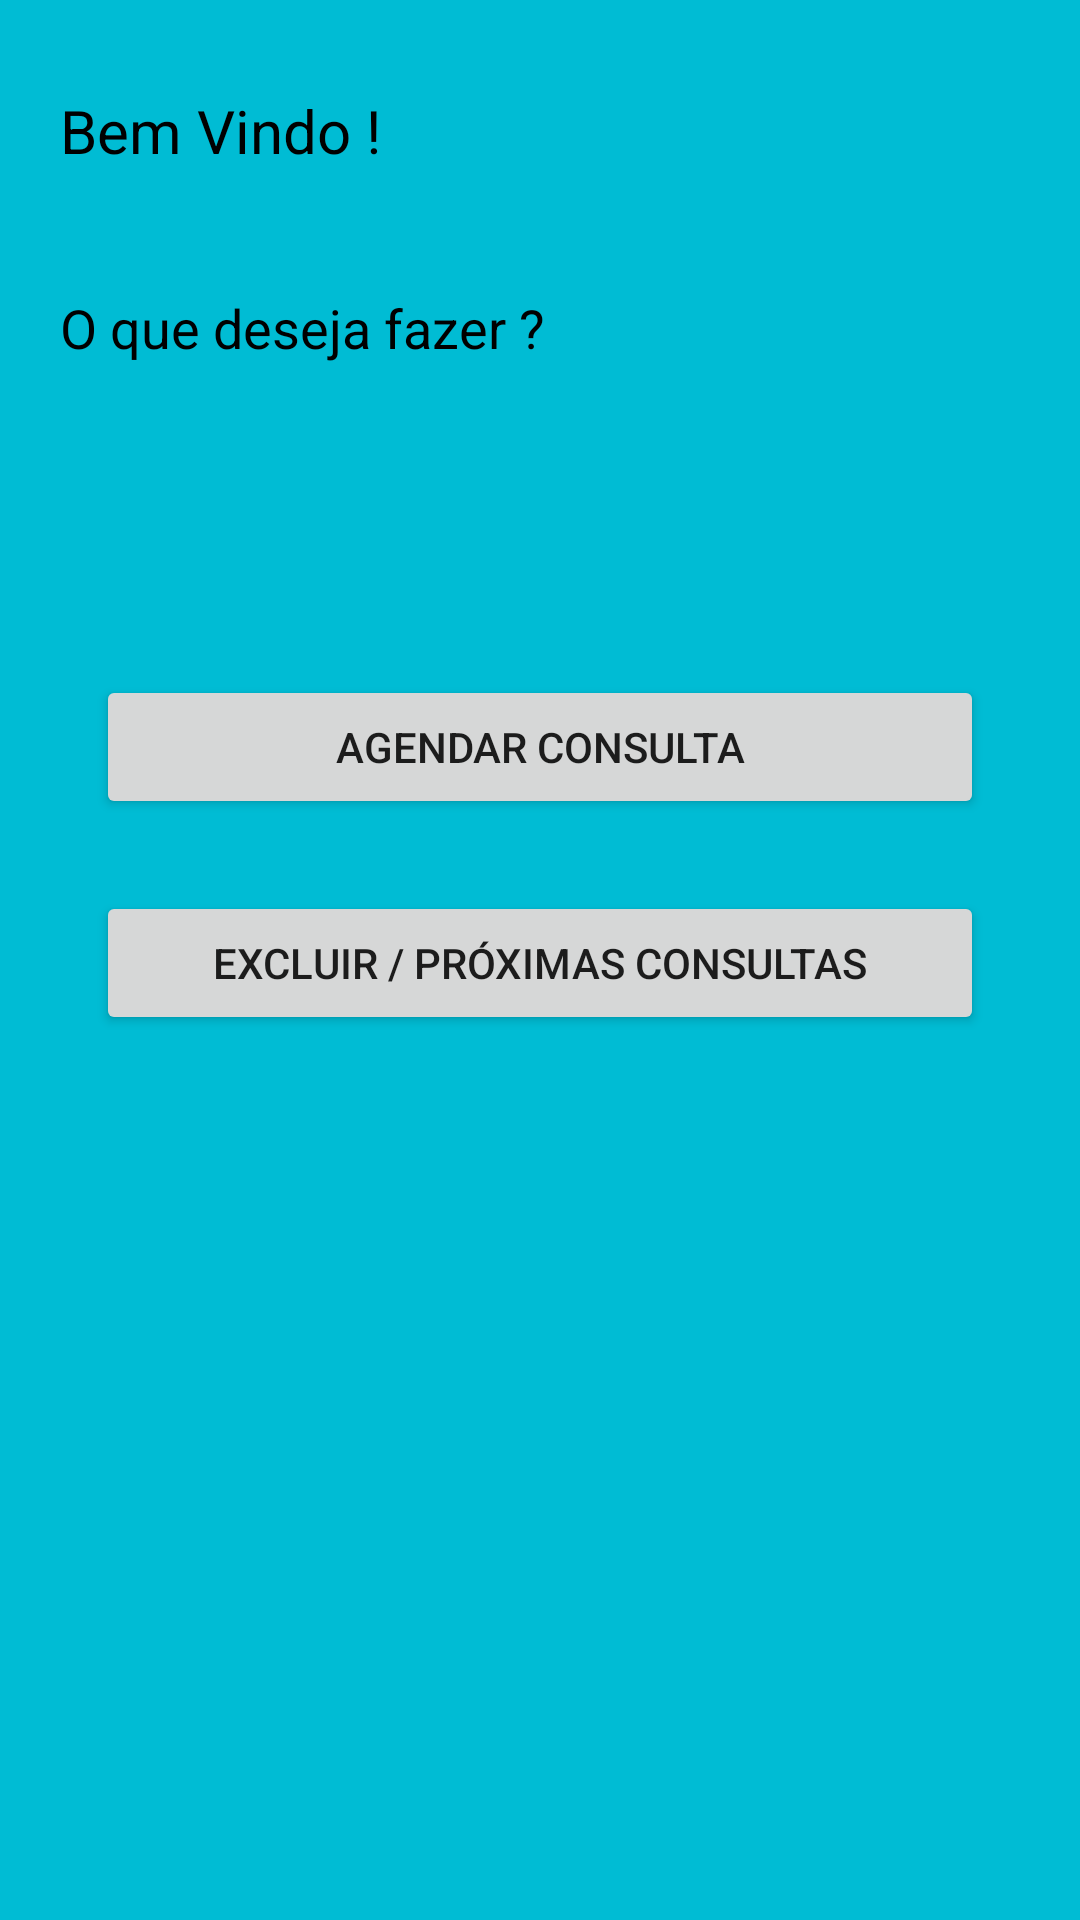

Android layout source for this screen:
<!-- AndroidManifest.xml: application theme Theme.AppClinica1 -->
<!-- res/layout/activity_inicial_paciente.xml -->
<?xml version="1.0" encoding="utf-8"?>
<androidx.constraintlayout.widget.ConstraintLayout xmlns:android="http://schemas.android.com/apk/res/android"
    xmlns:app="http://schemas.android.com/apk/res-auto"
    xmlns:tools="http://schemas.android.com/tools"
    android:layout_width="match_parent"
    android:layout_height="match_parent"
    android:background="#00BCD4"
    tools:context=".InicialPaciente">

    <TextView
        android:id="@+id/textView2"
        android:layout_width="wrap_content"
        android:layout_height="wrap_content"
        android:layout_marginStart="20dp"
        android:layout_marginLeft="20dp"
        android:layout_marginTop="30dp"
        android:text="@string/bem_vindo2"
        android:textColor="#000000"
        android:textSize="20sp"
        app:layout_constraintStart_toStartOf="parent"
        app:layout_constraintTop_toTopOf="parent" />

    <TextView
        android:id="@+id/textView4"
        android:layout_width="376dp"
        android:layout_height="28dp"
        android:layout_marginTop="40dp"
        android:text="@string/o_que_deseja_fazer"
        android:textColor="#000000"
        android:textSize="18sp"
        app:layout_constraintStart_toStartOf="@+id/textView2"
        app:layout_constraintTop_toBottomOf="@+id/textView2" />

    <Button
        android:id="@+id/buttonNovaConsulta"
        android:layout_width="0dp"
        android:layout_height="wrap_content"
        android:layout_marginStart="32dp"
        android:layout_marginLeft="32dp"
        android:layout_marginTop="100dp"
        android:layout_marginEnd="32dp"
        android:layout_marginRight="32dp"
        android:onClick="btNovaConsulta"
        android:text="@string/agendar_consulta"
        app:layout_constraintEnd_toEndOf="parent"
        app:layout_constraintHorizontal_bias="0.5"
        app:layout_constraintStart_toStartOf="parent"
        app:layout_constraintTop_toBottomOf="@+id/textView4" />

    <Button
        android:id="@+id/buttonExcluirConsulta"
        android:layout_width="0dp"
        android:layout_height="wrap_content"
        android:layout_marginTop="24dp"
        android:onClick="btExcluirConsulta"
        android:text="@string/excluir_pr_ximas_consultas"
        app:layout_constraintEnd_toEndOf="@+id/buttonNovaConsulta"
        app:layout_constraintStart_toStartOf="@+id/buttonNovaConsulta"
        app:layout_constraintTop_toBottomOf="@+id/buttonNovaConsulta" />

</androidx.constraintlayout.widget.ConstraintLayout>
<!-- resources referenced by this layout -->
<resources>
  <string name="agendar_consulta">Agendar Consulta</string>
  <string name="bem_vindo2">Bem Vindo !</string>
  <string name="excluir_pr_ximas_consultas">EXCLUIR / PRÓXIMAS CONSULTAS</string>
  <string name="o_que_deseja_fazer">O que deseja fazer ?</string>
  <style name="Theme.AppClinica1" parent="Theme.MaterialComponents.DayNight.DarkActionBar">
          
          <item name="colorPrimary">@color/purple_500</item>
          <item name="colorPrimaryVariant">@color/purple_700</item>
          <item name="colorOnPrimary">@color/white</item>
          
          <item name="colorSecondary">@color/teal_200</item>
          <item name="colorSecondaryVariant">@color/teal_700</item>
          <item name="colorOnSecondary">@color/black</item>
          
          <item name="android:statusBarColor" tools:targetApi="l">?attr/colorPrimaryVariant</item>
          
      </style>
  <!-- not gathered from this repository: default colours our renderer supplied (Android Studio template values) -->
  <color name="purple_500">#FF6200EE</color>
  <color name="purple_700">#FF3700B3</color>
  <color name="teal_200">#FF03DAC5</color>
  <color name="teal_700">#FF018786</color>
  <color name="black">#FF000000</color>
  <color name="white">#FFFFFFFF</color>
</resources>
